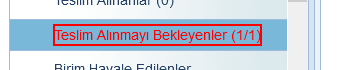
Task: Robotic Enterprise Framework
Workflow: InputKontrol

Step 1 [try]: find the element in window 'T.C. Ankara Üniversitesi e-BEYAS' (firefox.exe)

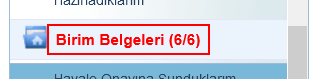
Step 2 [else]: click on 'Birim Belgeleri*' in window 'T.C. Ankara Üniversitesi e-BEYAS' (firefox.exe)

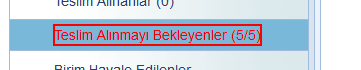
Step 3 [try]: get-text from the element 'Teslim Alınmayı Bekleyenler*' in window 'T.C. Ankara Üniversitesi e-BEYAS' (firefox.exe)

Step 4 [then]: click on the element 'Teslim Alınmayı Bekleyenler*' in window 'T.C. Ankara Üniversitesi e-BEYAS' (firefox.exe) (same screen as step 3)
